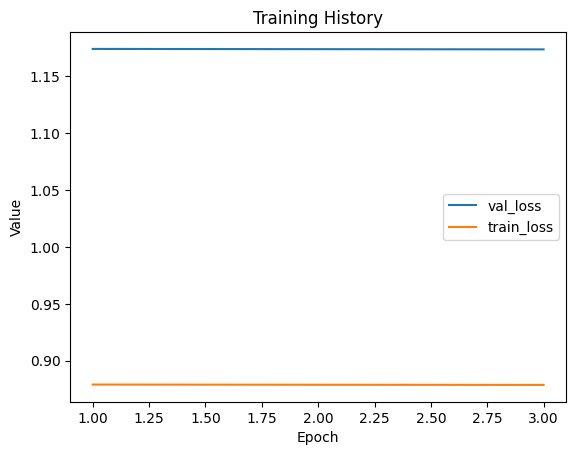

The data file committed next to this chart (first rows):
val_loss, train_loss
1.174, 0.8791
1.174, 0.8789
1.174, 0.8788
